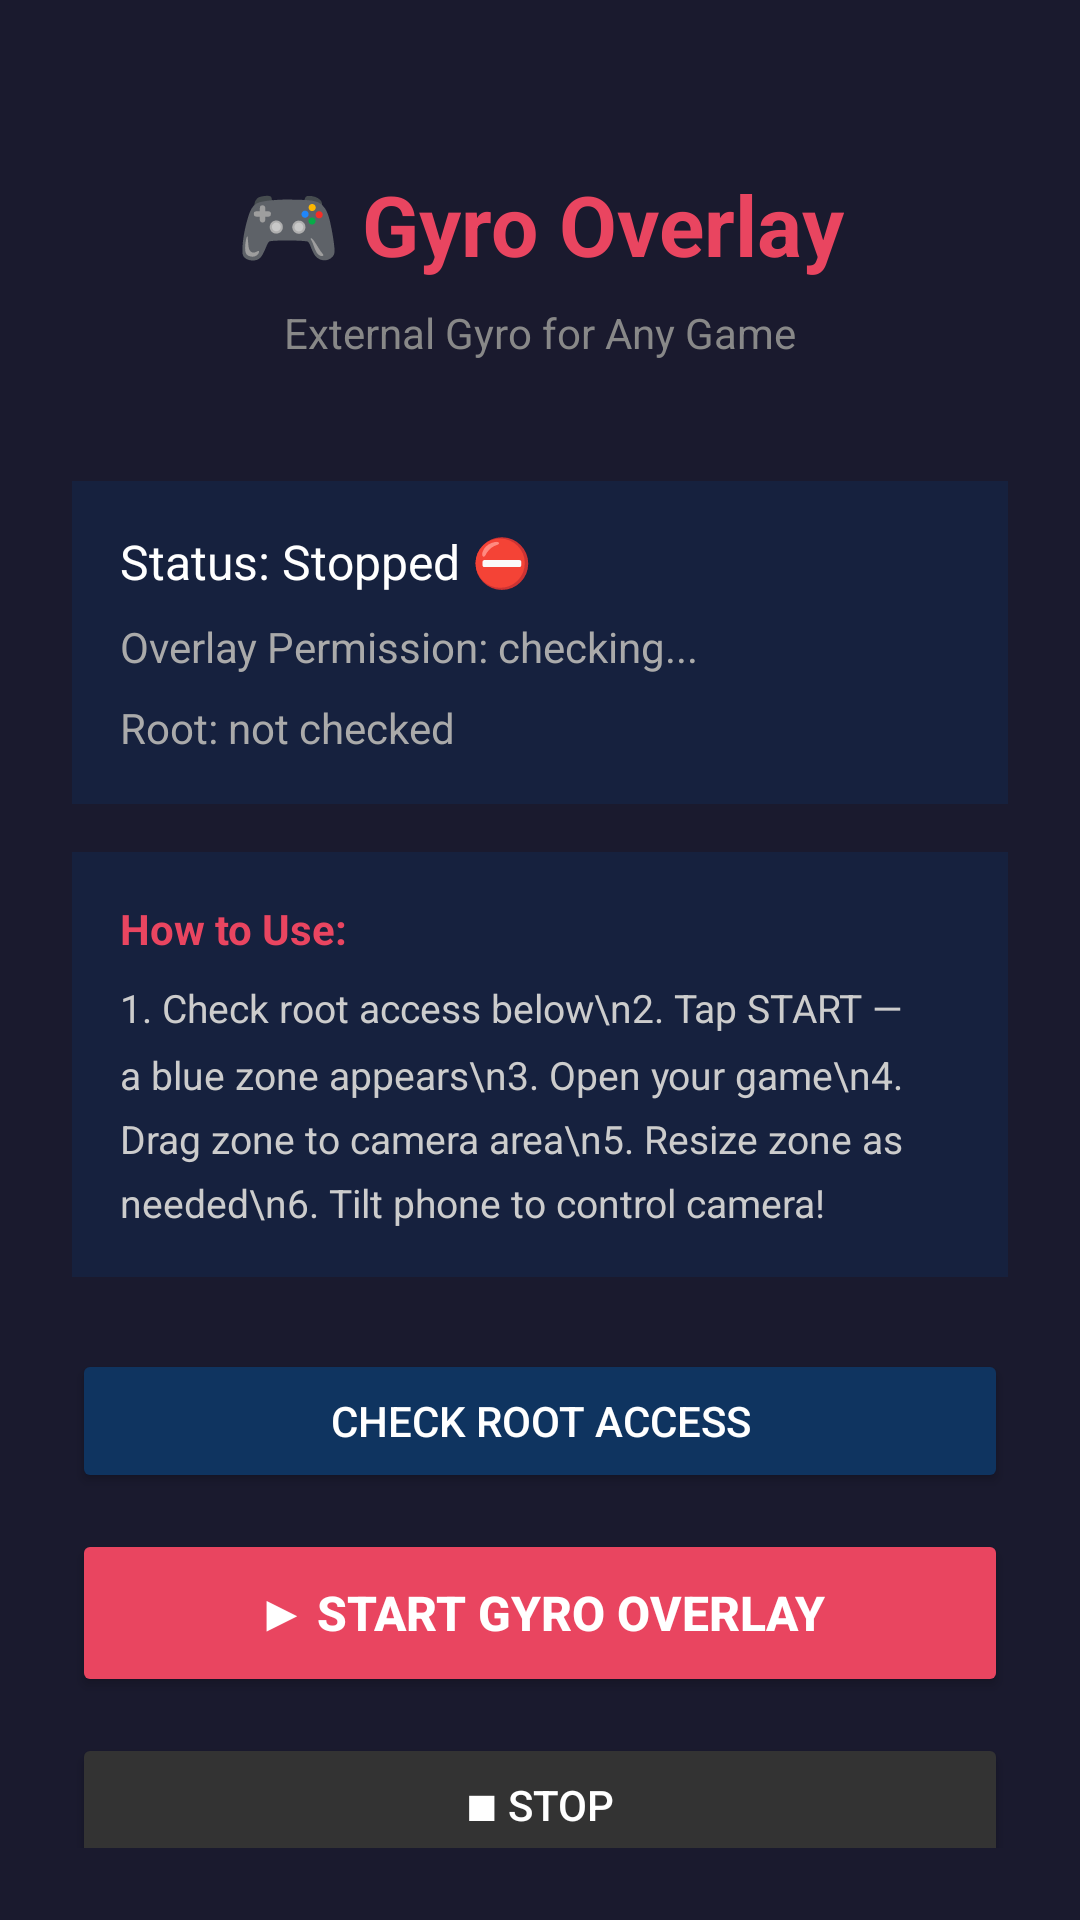

Produce the Android XML layout that renders to this screen, including the resource entries it uses.
<!-- AndroidManifest.xml: application theme Theme.GyroOverlay -->
<!-- res/layout/activity_main.xml -->
<?xml version="1.0" encoding="utf-8"?>
<LinearLayout xmlns:android="http://schemas.android.com/apk/res/android"
    android:layout_width="match_parent"
    android:layout_height="match_parent"
    android:orientation="vertical"
    android:padding="24dp"
    android:gravity="center_horizontal"
    android:background="#1a1a2e">

    <TextView
        android:layout_width="wrap_content"
        android:layout_height="wrap_content"
        android:text="🎮 Gyro Overlay"
        android:textSize="28sp"
        android:textColor="#e94560"
        android:textStyle="bold"
        android:layout_marginTop="32dp"
        android:layout_marginBottom="8dp"/>

    <TextView
        android:layout_width="wrap_content"
        android:layout_height="wrap_content"
        android:text="External Gyro for Any Game"
        android:textSize="14sp"
        android:textColor="#888888"
        android:layout_marginBottom="40dp"/>

    
    <LinearLayout
        android:layout_width="match_parent"
        android:layout_height="wrap_content"
        android:orientation="vertical"
        android:background="#16213e"
        android:padding="16dp"
        android:layout_marginBottom="16dp">

        <TextView
            android:id="@+id/tvStatus"
            android:layout_width="wrap_content"
            android:layout_height="wrap_content"
            android:text="Status: Stopped ⛔"
            android:textColor="#ffffff"
            android:textSize="16sp"
            android:layout_marginBottom="8dp"/>

        <TextView
            android:id="@+id/tvOverlayStatus"
            android:layout_width="wrap_content"
            android:layout_height="wrap_content"
            android:text="Overlay Permission: checking..."
            android:textColor="#aaaaaa"
            android:textSize="14sp"
            android:layout_marginBottom="8dp"/>

        <TextView
            android:id="@+id/tvRootStatus"
            android:layout_width="wrap_content"
            android:layout_height="wrap_content"
            android:text="Root: not checked"
            android:textColor="#aaaaaa"
            android:textSize="14sp"/>
    </LinearLayout>

    
    <LinearLayout
        android:layout_width="match_parent"
        android:layout_height="wrap_content"
        android:orientation="vertical"
        android:background="#16213e"
        android:padding="16dp"
        android:layout_marginBottom="24dp">

        <TextView
            android:layout_width="wrap_content"
            android:layout_height="wrap_content"
            android:text="How to Use:"
            android:textColor="#e94560"
            android:textSize="14sp"
            android:textStyle="bold"
            android:layout_marginBottom="8dp"/>

        <TextView
            android:layout_width="wrap_content"
            android:layout_height="wrap_content"
            android:text="1. Check root access below\n2. Tap START — a blue zone appears\n3. Open your game\n4. Drag zone to camera area\n5. Resize zone as needed\n6. Tilt phone to control camera!"
            android:textColor="#cccccc"
            android:textSize="13sp"
            android:lineSpacingMultiplier="1.4"/>
    </LinearLayout>

    
    <Button
        android:id="@+id/btnCheckRoot"
        android:layout_width="match_parent"
        android:layout_height="48dp"
        android:text="Check Root Access"
        android:backgroundTint="#0f3460"
        android:textColor="#ffffff"
        android:layout_marginBottom="12dp"/>

    <Button
        android:id="@+id/btnStart"
        android:layout_width="match_parent"
        android:layout_height="56dp"
        android:text="▶ START GYRO OVERLAY"
        android:backgroundTint="#e94560"
        android:textColor="#ffffff"
        android:textStyle="bold"
        android:textSize="16sp"
        android:layout_marginBottom="12dp"/>

    <Button
        android:id="@+id/btnStop"
        android:layout_width="match_parent"
        android:layout_height="48dp"
        android:text="■ STOP"
        android:backgroundTint="#333333"
        android:textColor="#ffffff"/>

</LinearLayout>
<!-- resources referenced by this layout -->
<resources>
  <style name="Theme.GyroOverlay" parent="Theme.MaterialComponents.DayNight.NoActionBar">
          <item name="colorPrimary">#e94560</item>
          <item name="colorPrimaryVariant">#0f3460</item>
          <item name="colorOnPrimary">#ffffff</item>
          <item name="android:windowBackground">#1a1a2e</item>
      </style>
</resources>
